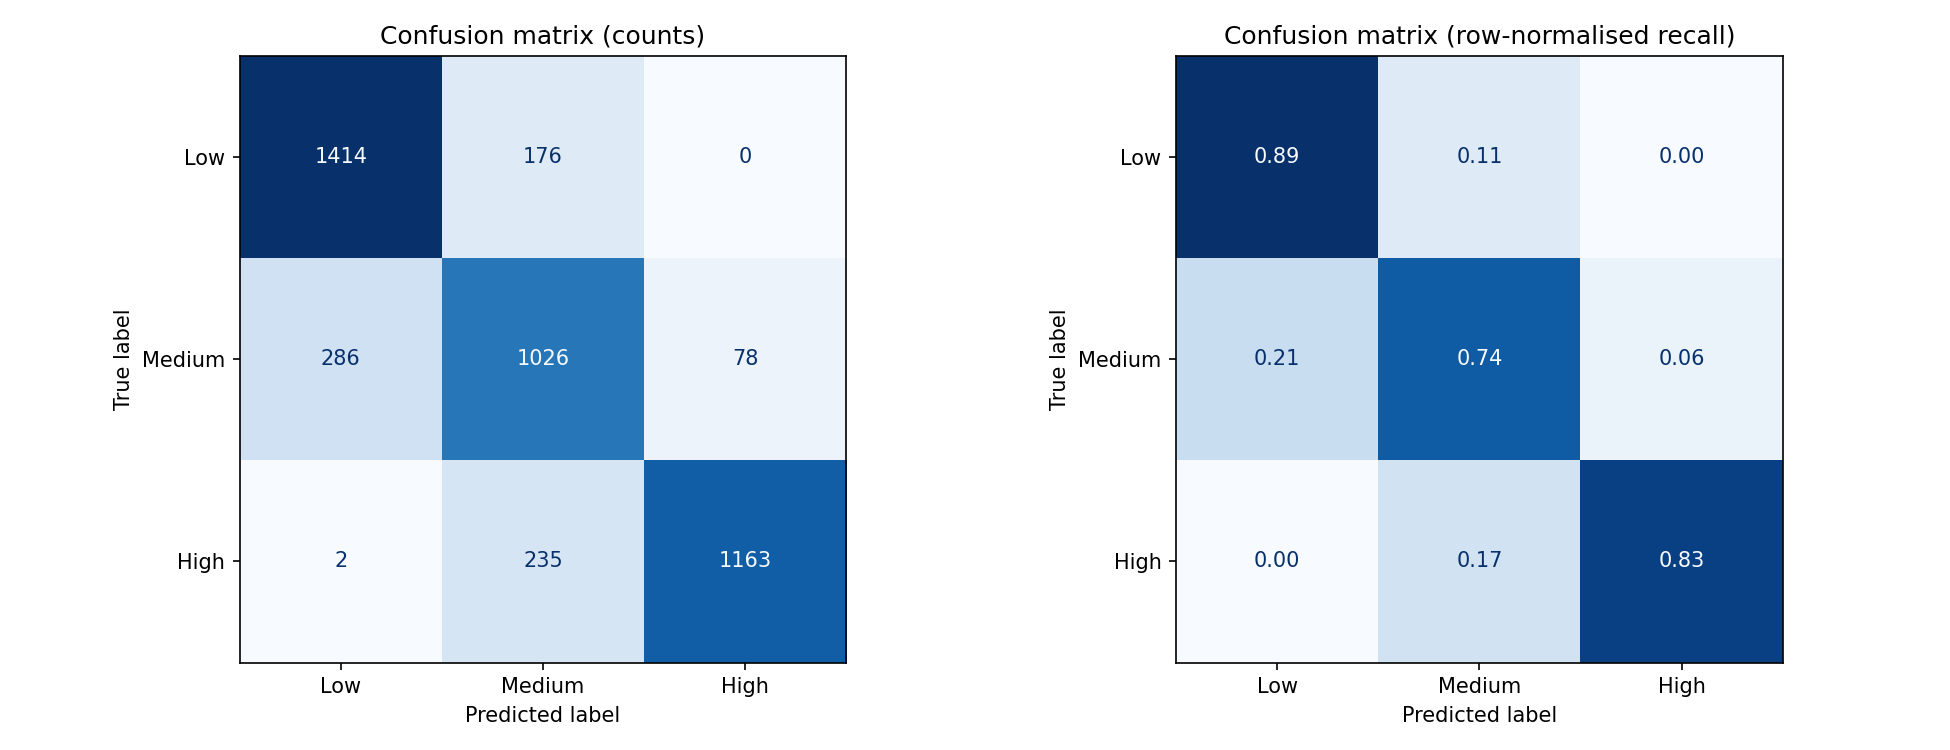

Source data for this figure (header and first rows):
, pred Low, pred Medium, pred High
true Low, 1414, 176, 0
true Medium, 286, 1026, 78
true High, 2, 235, 1163
